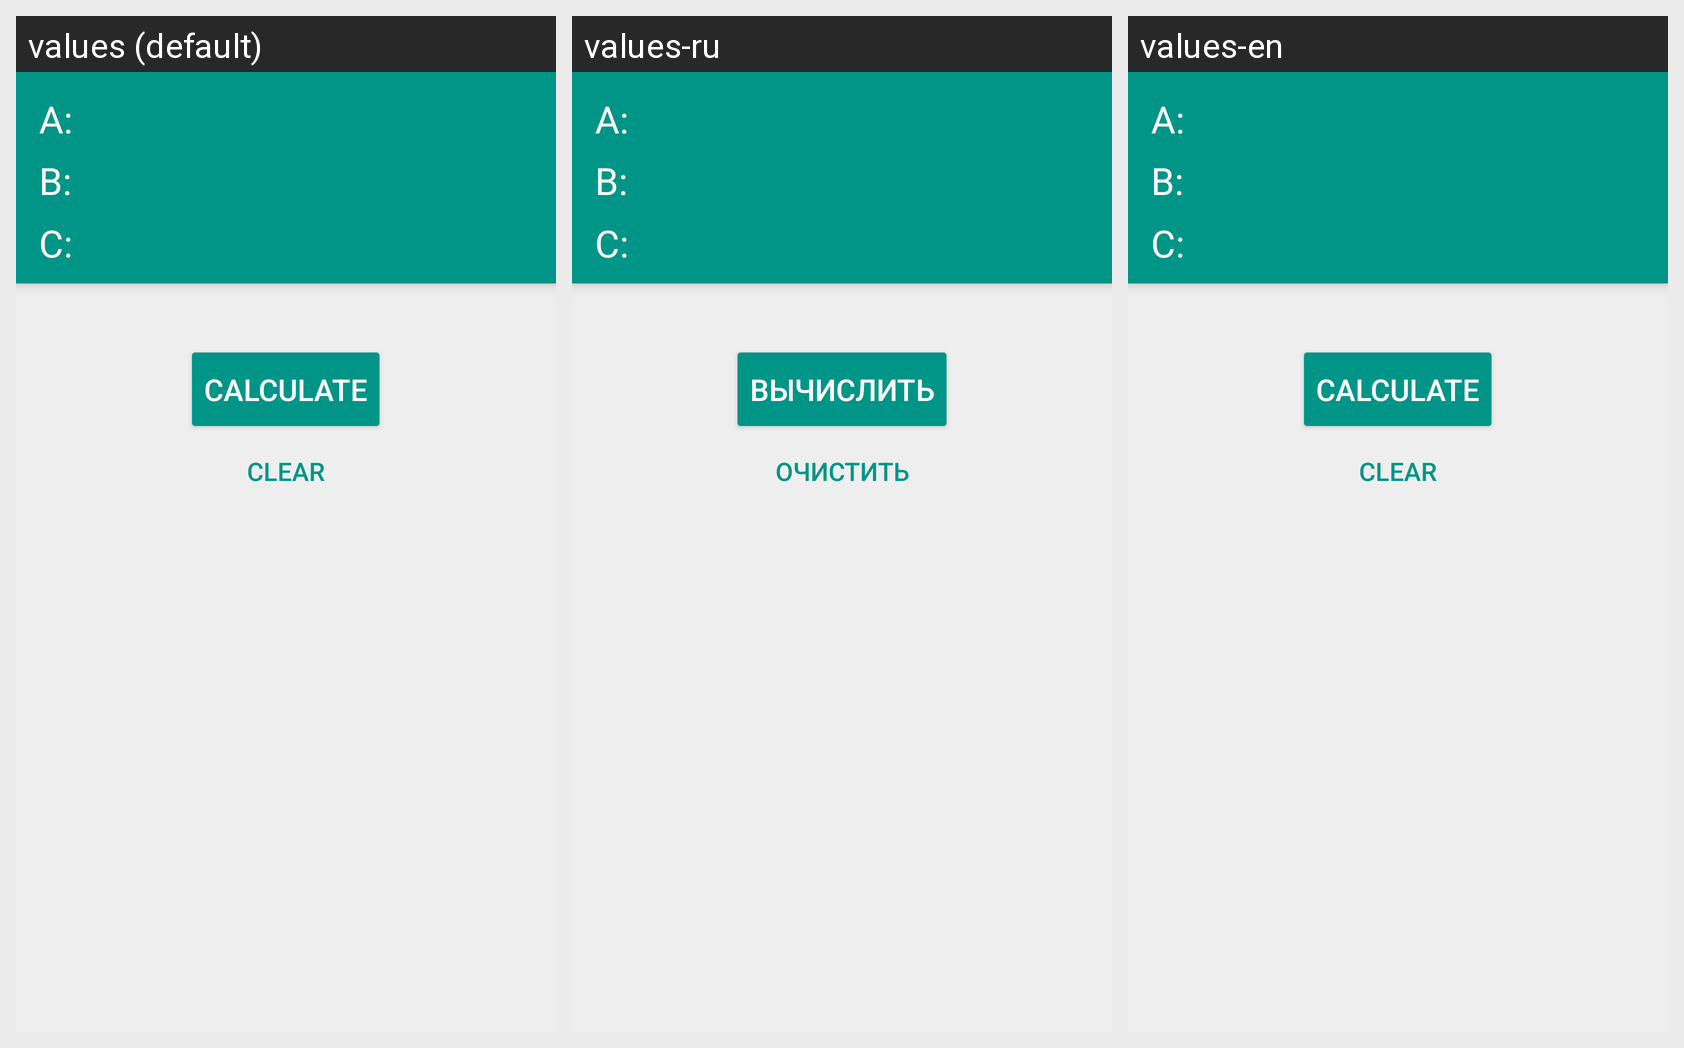

Strings drawn on this Android screen and how each of the app's shown locales translates them:
Android screen res/layout/fragment_quadratic_equations.xml rendered under 3 locales, left to right: values (default), values-ru, values-en. Device: Nexus 5 (rendered at 1080×1920; each locale shown at half size, 540×960, under a caption strip naming it); theme AppTheme.
Strings drawn on this screen, with the default value and each locale's value (text and hints the layout hard-codes, and strings that could not be matched under every locale, appear in the picture but are not listed):

q_equations_calculate
  values: Calculate
  values-ru: Вычислить
  values-en: Calculate  [not translated; the default value is used]

q_equations_clear
  values: Clear
  values-ru: Очистить
  values-en: Clear  [not translated; the default value is used]
